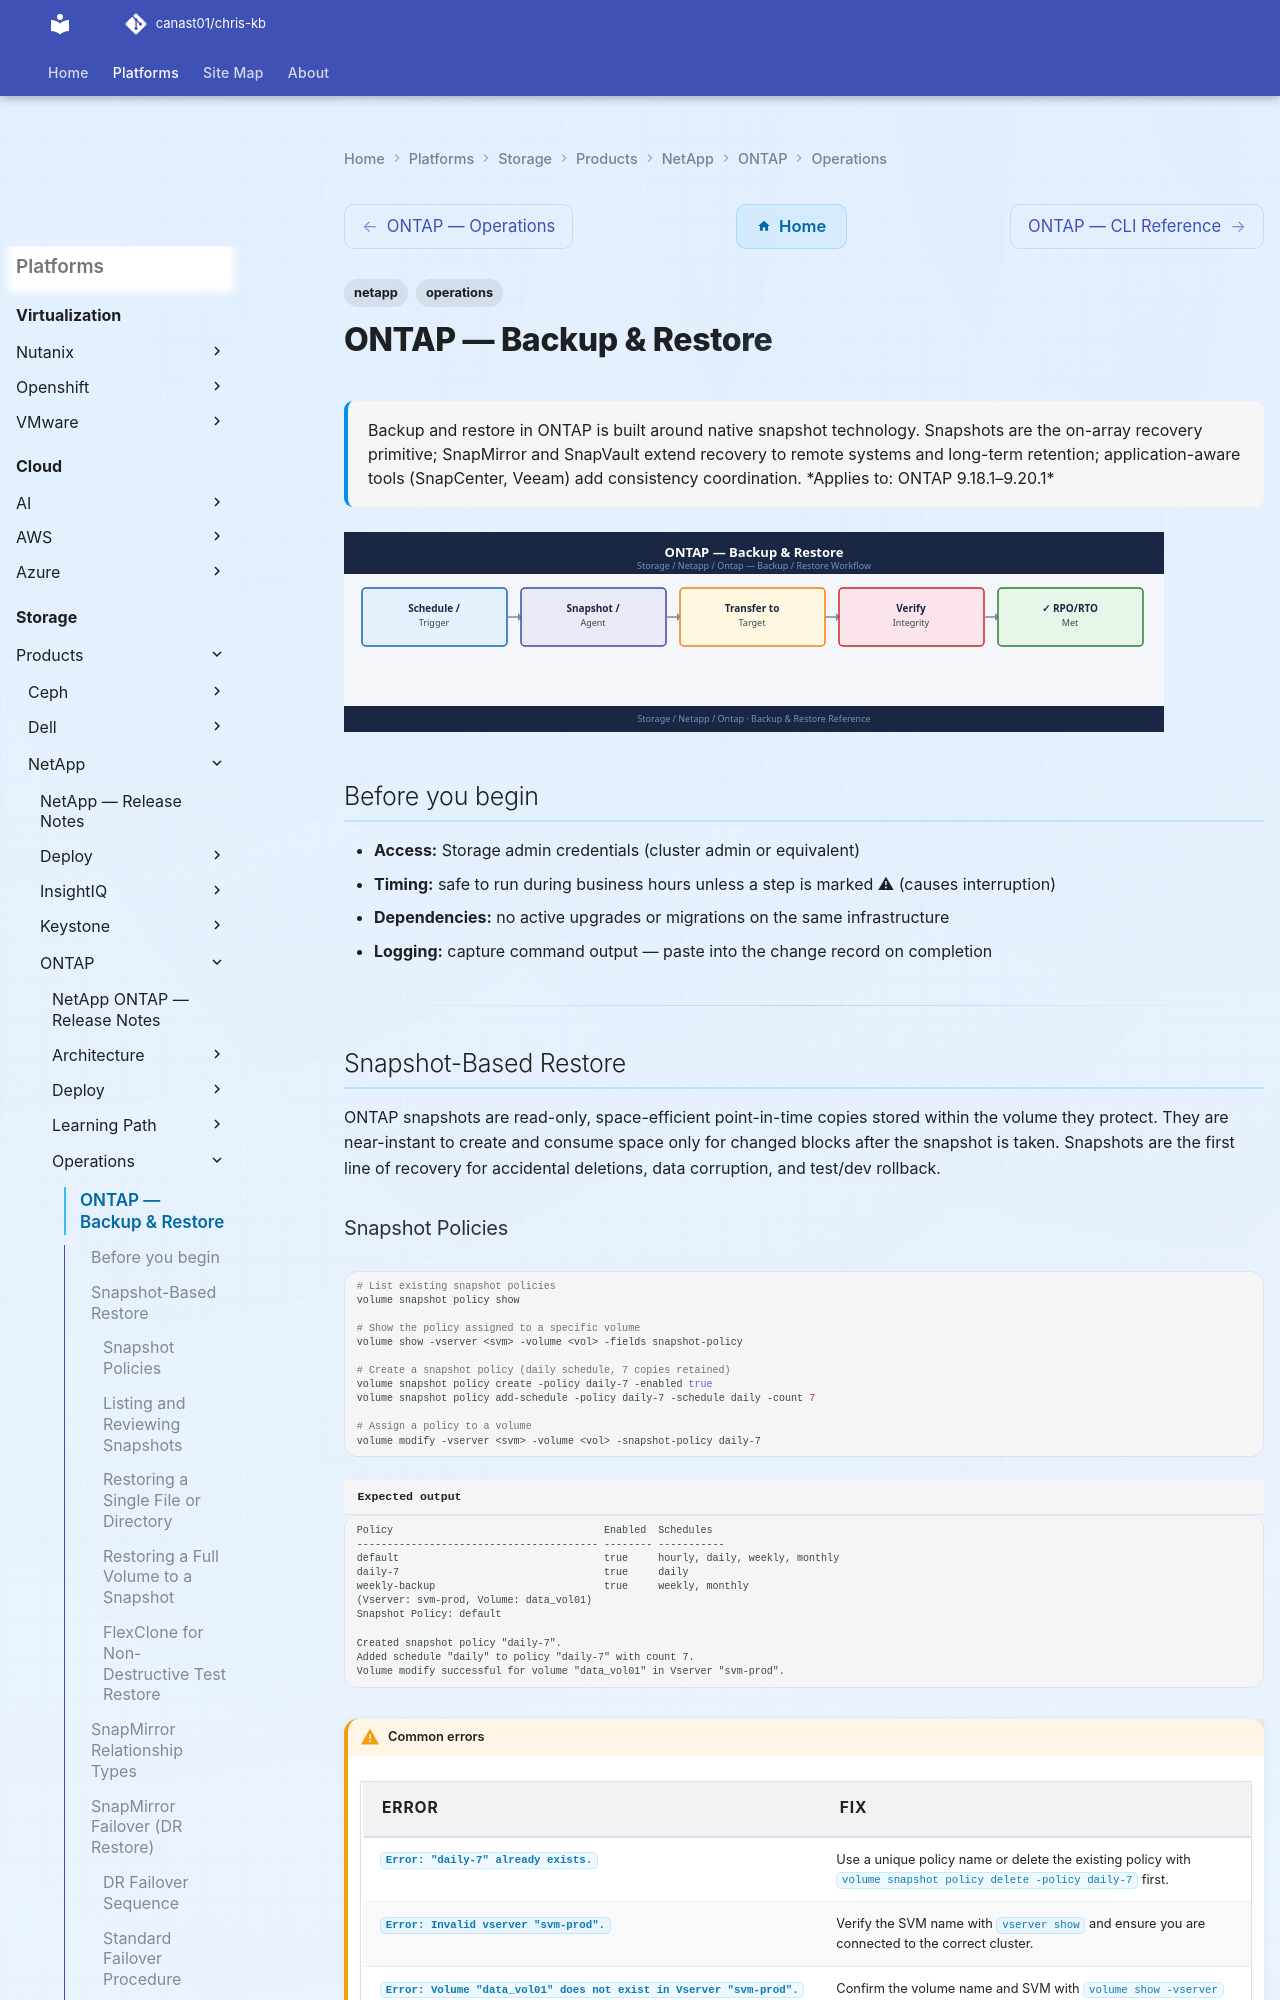

repository: canast01/chris-kb · page: storage/products/netapp/ontap/operations/backup-restore/index.html · generator: mkdocs

---
tags:
  - netapp
  - operations
description: "Backup and restore in ONTAP is built around native snapshot technology. Snapshots are the on-array recovery primitive; SnapMirror and SnapVault extend..."
---
# ONTAP — Backup & Restore

<div class="kb-summary">
Backup and restore in ONTAP is built around native snapshot technology. Snapshots are the on-array recovery primitive; SnapMirror and SnapVault extend recovery to remote systems and long-term retention; application-aware tools (SnapCenter, Veeam) add consistency coordination.

*Applies to: ONTAP 9.18.1–9.20.1*
</div>
![ONTAP — Backup & Restore](../../../../../assets/storage-netapp-ontap-operations-backup-restore.svg)

## Before you begin

- **Access:** Storage admin credentials (cluster admin or equivalent)
- **Timing:** safe to run during business hours unless a step is marked ⚠ (causes interruption)
- **Dependencies:** no active upgrades or migrations on the same infrastructure
- **Logging:** capture command output — paste into the change record on completion

---

## Snapshot-Based Restore

ONTAP snapshots are read-only, space-efficient point-in-time copies stored within the volume they protect. They are near-instant to create and consume space only for changed blocks after the snapshot is taken. Snapshots are the first line of recovery for accidental deletions, data corruption, and test/dev rollback.

### Snapshot Policies

```bash
# List existing snapshot policies
volume snapshot policy show

# Show the policy assigned to a specific volume
volume show -vserver <svm> -volume <vol> -fields snapshot-policy

# Create a snapshot policy (daily schedule, 7 copies retained)
volume snapshot policy create -policy daily-7 -enabled true
volume snapshot policy add-schedule -policy daily-7 -schedule daily -count 7

# Assign a policy to a volume
volume modify -vserver <svm> -volume <vol> -snapshot-policy daily-7
```


```text title="Expected output"
Policy                                   Enabled  Schedules
---------------------------------------- -------- -----------
default                                  true     hourly, daily, weekly, monthly
daily-7                                  true     daily
weekly-backup                            true     weekly, monthly
(Vserver: svm-prod, Volume: data_vol01)
Snapshot Policy: default

Created snapshot policy "daily-7".
Added schedule "daily" to policy "daily-7" with count 7.
Volume modify successful for volume "data_vol01" in Vserver "svm-prod".
```

!!! warning "Common errors"
    | Error | Fix |
    |---|---|
    | `Error: "daily-7" already exists.` | Use a unique policy name or delete the existing policy with `volume snapshot policy delete -policy daily-7` first. |
    | `Error: Invalid vserver "svm-prod".` | Verify the SVM name with `vserver show` and ensure you are connected to the correct cluster. |
    | `Error: Volume "data_vol01" does not exist in Vserver "svm-prod".` | Confirm the volume name and SVM with `volume show -vserver <svm>` before assigning the policy. |
Recommended snapshot schedule for production volumes:

| Schedule | Retention | Use Case |
|---|---|---|
| Hourly | 24 copies | Active development, frequent change workloads |
| Daily | 7 copies | Standard production data volumes |
| Weekly | 4 copies | Slower-changing data, compliance retention |
| Monthly | 12 copies | Long-term on-array retention (use SnapVault for >12 months) |
